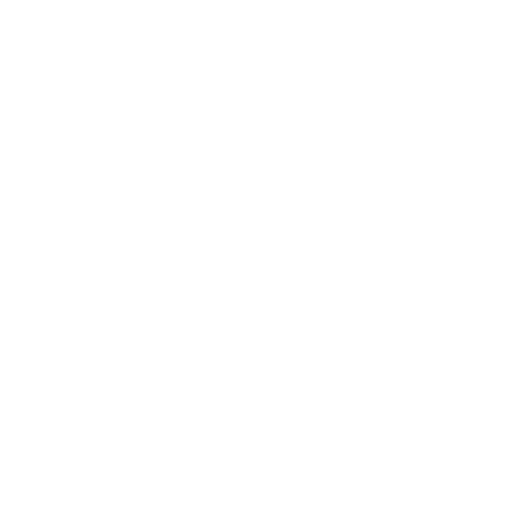
t = 0.00 s
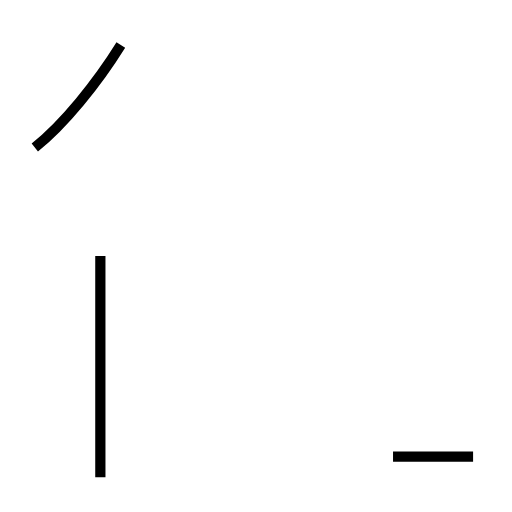
t = 1.28 s
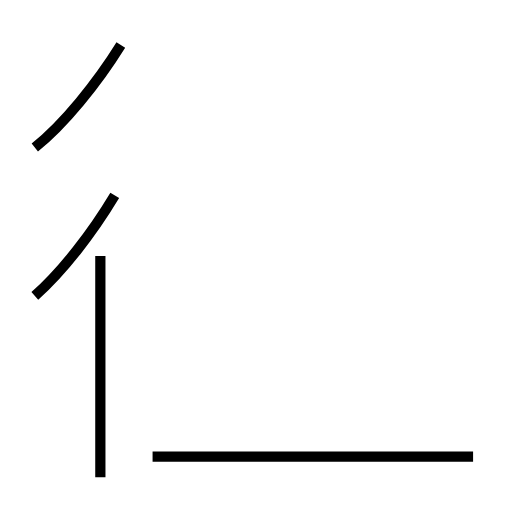
t = 2.36 s
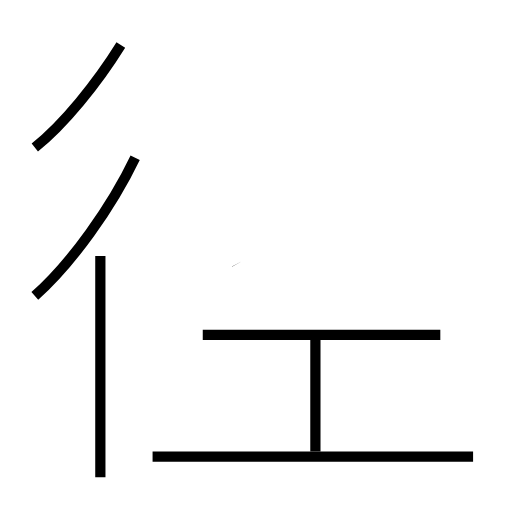
t = 3.52 s
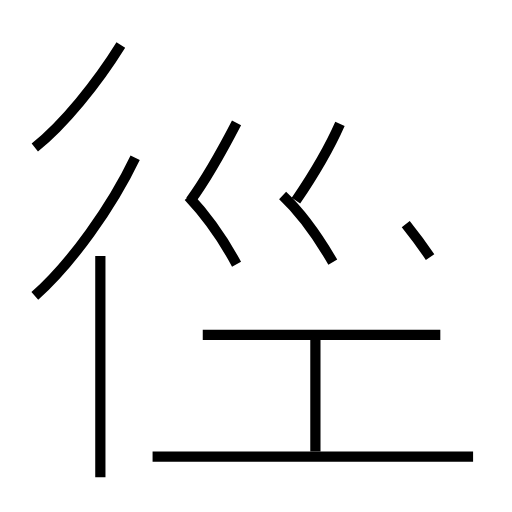
t = 4.65 s
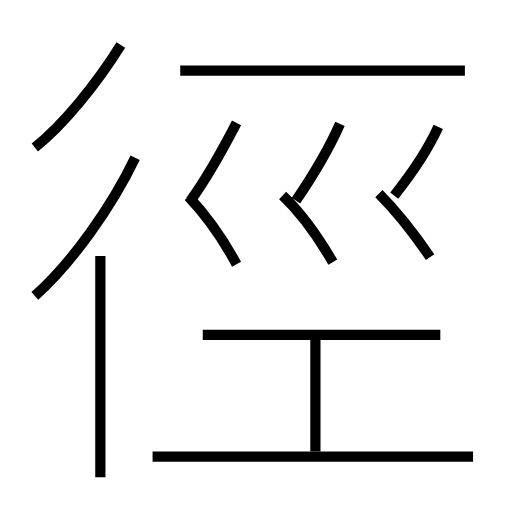
t = 5.85 s

The animated SVG that drew these frames (rendered in a browser with its animation timeline set to each time). Animation: 13 SMIL elements (animate=13); one cycle of 5.84 s.

<?xml version='1.0' encoding='utf-8'?>
<svg viewBox="0.0 -6.0 50.0 50.0" version="1.1" xmlns="http://www.w3.org/2000/svg"><rect x="-1000" y="-1000" width="2000" height="2000" stroke="white" fill="white" /><g style="fill:none;stroke:#000000;stroke-width:1"><path d="M 3.4 -29.6 C 6.2 -31.8 9.5 -35.9 11.8 -39.6 " transform="translate(0.0 38.0)" stroke-dasharray="13.115076911795084" stroke-dashoffset="13.115076911795084"><animate attributeName="stroke-dashoffset" from="13.115076911795084" to="0" dur="0.3934523073538525s" begin="0s" fill="freeze" /></path><path d="M 9.8 2.6 L 9.8 -19.0 " transform="translate(0.0 38.0)" stroke-dasharray="21.6" stroke-dashoffset="21.6"><animate attributeName="stroke-dashoffset" from="21.6" to="0" dur="0.648s" begin="0.3934523073538525s" fill="freeze" /></path><path d="M 46.2 0.6 L 14.9 0.6 " transform="translate(0.0 38.0)" stroke-dasharray="31.300000000000004" stroke-dashoffset="31.300000000000004"><animate attributeName="stroke-dashoffset" from="31.300000000000004" to="0" dur="0.9390000000000001s" begin="1.0414523073538526s" fill="freeze" /></path><path d="M 3.4 -15.1 C 7.0 -18.3 10.9 -23.8 13.2 -28.6 " transform="translate(0.0 38.0)" stroke-dasharray="16.775204829533088" stroke-dashoffset="16.775204829533088"><animate attributeName="stroke-dashoffset" from="16.775204829533088" to="0" dur="0.5032561448859926s" begin="1.9804523073538527s" fill="freeze" /></path><path d="M 30.8 0.1 L 30.8 -11.2 " transform="translate(0.0 38.0)" stroke-dasharray="11.299999999999999" stroke-dashoffset="11.299999999999999"><animate attributeName="stroke-dashoffset" from="11.299999999999999" to="0" dur="0.33899999999999997s" begin="2.483708452239845s" fill="freeze" /></path><path d="M 43.0 -11.3 L 19.8 -11.3 " transform="translate(0.0 38.0)" stroke-dasharray="23.2" stroke-dashoffset="23.2"><animate attributeName="stroke-dashoffset" from="23.2" to="0" dur="0.696s" begin="2.822708452239845s" fill="freeze" /></path><path d="M 23.1 -18.2 C 21.8 -20.6 20.0 -23.1 18.4 -24.8 " transform="translate(0.0 38.0)" stroke-dasharray="8.122629541249339" stroke-dashoffset="8.122629541249339"><animate attributeName="stroke-dashoffset" from="8.122629541249339" to="0" dur="0.24367888623748016s" begin="3.518708452239845s" fill="freeze" /></path><path d="M 32.5 -18.4 C 31.1 -20.8 29.2 -23.4 27.6 -24.9 " transform="translate(0.0 38.0)" stroke-dasharray="8.163954847999564" stroke-dashoffset="8.163954847999564"><animate attributeName="stroke-dashoffset" from="8.163954847999564" to="0" dur="0.24491864543998693s" begin="3.762387338477325s" fill="freeze" /></path><path d="M 18.6 -24.4 C 20.2 -26.6 21.6 -29.1 23.1 -32.0 " transform="translate(0.0 38.0)" stroke-dasharray="8.840855315409824" stroke-dashoffset="8.840855315409824"><animate attributeName="stroke-dashoffset" from="8.840855315409824" to="0" dur="0.2652256594622947s" begin="4.007305983917312s" fill="freeze" /></path><path d="M 28.9 -24.4 C 30.6 -26.9 32.1 -29.4 33.2 -31.9 " transform="translate(0.0 38.0)" stroke-dasharray="8.65715483769427" stroke-dashoffset="8.65715483769427"><animate attributeName="stroke-dashoffset" from="8.65715483769427" to="0" dur="0.2597146451308281s" begin="4.272531643379606s" fill="freeze" /></path><path d="M 42.0 -18.9 C 40.5 -21.1 38.5 -23.6 37.0 -25.1 " transform="translate(0.0 38.0)" stroke-dasharray="7.974509352865881" stroke-dashoffset="7.974509352865881"><animate attributeName="stroke-dashoffset" from="7.974509352865881" to="0" dur="0.23923528058597643s" begin="4.532246288510434s" fill="freeze" /></path><path d="M 38.5 -24.9 C 40.1 -26.9 41.8 -29.4 42.8 -31.6 " transform="translate(0.0 38.0)" stroke-dasharray="7.97958882955272" stroke-dashoffset="7.97958882955272"><animate attributeName="stroke-dashoffset" from="7.97958882955272" to="0" dur="0.2393876648865816s" begin="4.7714815690964105s" fill="freeze" /></path><path d="M 45.4 -37.1 L 17.6 -37.1" transform="translate(0.0 38.0)" stroke-dasharray="27.799999999999997" stroke-dashoffset="27.799999999999997"><animate attributeName="stroke-dashoffset" from="27.799999999999997" to="0" dur="0.8339999999999999s" begin="5.0108692339829926s" fill="freeze" /></path></g></svg>
